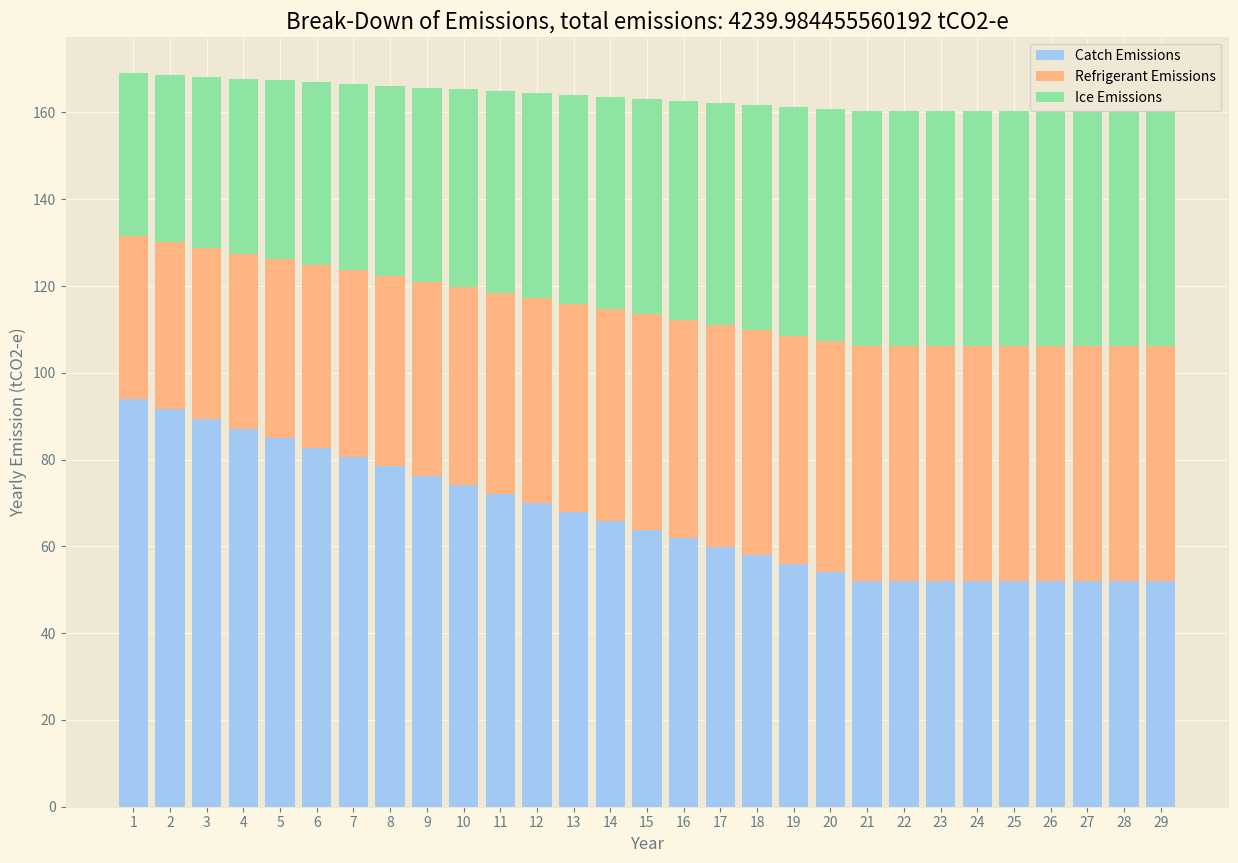
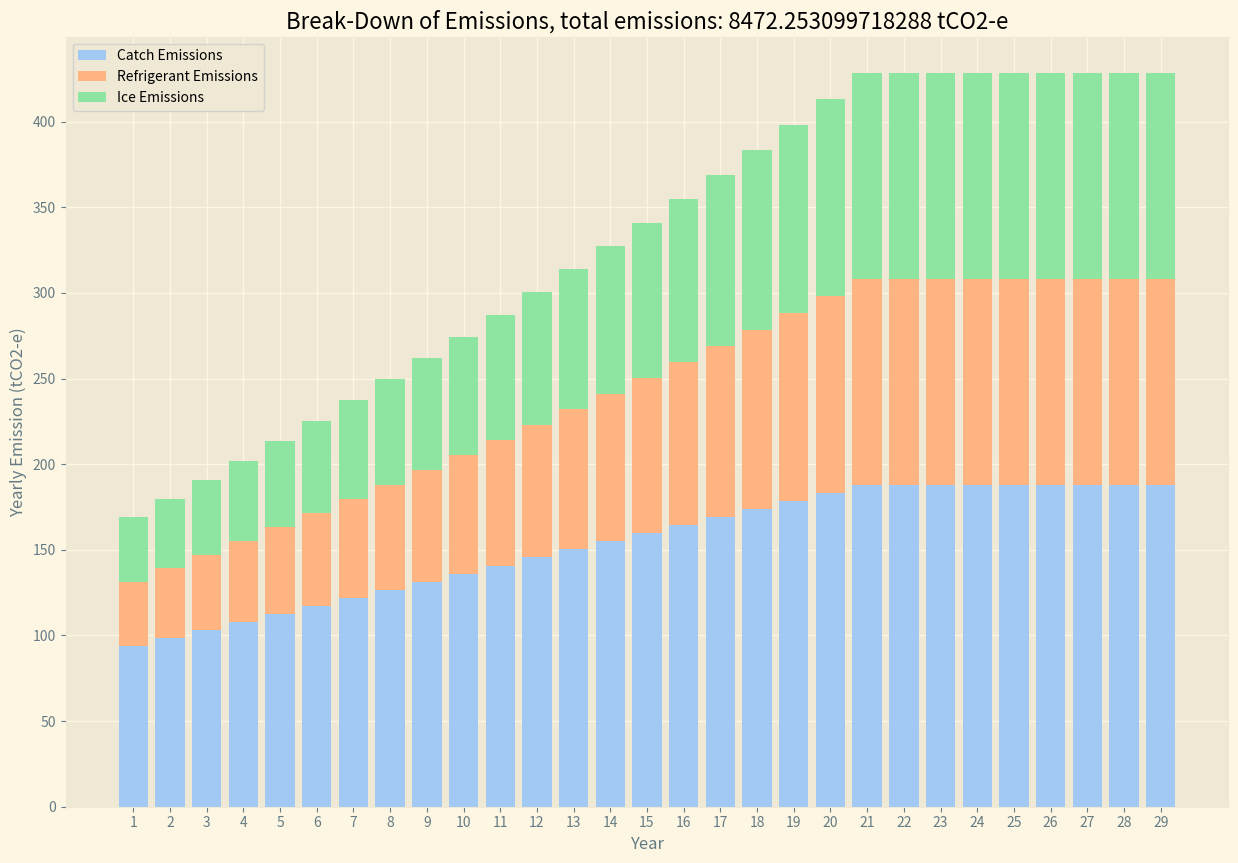

The matplotlib source for these figures, in order:
import math

def total_emissions_small_or_large_fisheries(time_impl, time_cap, rate_coefficient_w, rate_coefficient_wo, catch_start, catch_w, catch_wo, ef_diesel_default, ef_diesel_tier_2, fui_default, fui_start_tier_2, fui_w_tier_2, fui_wo_tier_2,  gwp_refrigerant_default,
                    gwp_refrigerant_tier_2, quantity_lost_refrigerant_default, quantity_lost_refrigerant_tier_2, percentage_refrigerant_start, percentage_refrigerant_w, 
                    percentage_refrigerant_wo, tonnes_ice_default, tonnes_ice_tier_2,  kwh_ice_per_tonne_default, kwh_ice_per_tonne_tier_2, operating_margin,
                    percentage_ice_start, percentage_ice_w, percentage_ice_wo):
    
    # SINGLE EMISSION CALCULATION FUNCTIONS AND SUPPORT FUNCTIONS
    
    def emissions_catch(catch_start, ef_diesel_default, ef_diesel_tier_2, fui_start):

        ef_diesel = ef_diesel_default if not ef_diesel_tier_2 else ef_diesel_tier_2

        ef_start = fui_start * ef_diesel / 1000

        annual_start = catch_start * ef_start
        
        return annual_start

    def emissions_refrigerant(gwp_refrigerant_default, gwp_refrigerant_tier_2, quantity_lost_refrigerant_default, quantity_lost_refrigerant_tier_2, catch_start, percentage_refrigerant_start):

        gwp_refrigerant = gwp_refrigerant_default if not gwp_refrigerant_tier_2 else gwp_refrigerant_tier_2
        quantity_lost_refrigerant = quantity_lost_refrigerant_default if not quantity_lost_refrigerant_tier_2 else quantity_lost_refrigerant_tier_2

        catch_with_refrigerant_start = catch_start * percentage_refrigerant_start

        annual_start = gwp_refrigerant * quantity_lost_refrigerant * catch_with_refrigerant_start / 1000

        return annual_start

    def emissions_ice(tonnes_ice_default, kwh_ice_per_tonne_default, operating_margin, kwh_ice_per_tonne_tier_2, tonnes_ice_tier_2, catch_start, percentage_ice_start):

        tonnes_ice = tonnes_ice_default if not tonnes_ice_tier_2 else tonnes_ice_tier_2
        kwh_ice_per_tonne = kwh_ice_per_tonne_default if not kwh_ice_per_tonne_tier_2 else kwh_ice_per_tonne_tier_2

        ice_ef = tonnes_ice * kwh_ice_per_tonne * operating_margin / 1000

        catch_with_refrigerant_start = catch_start * percentage_ice_start

        annual_start = ice_ef * catch_with_refrigerant_start 

        return annual_start

    """
    time_impl: project implementation time in years
    time_cap: project capitalization time in years
    rate_coefficient_w: obtained matching rate_type to reference table
    rate_coefficient_wo: obtained matching rate_type to reference table #### MISSING IN EXCEL
    catch_start: catch in tonnes at project start
    catch_w: catch in tonnes with project
    catch_wo: catch in tonnes without project
    ef_diesel_default: default diesel emission factor in tonnes CO2e per square metre. Obtained as average of value in IPCC B1739:B1741
    ef_diesel_tier_2: tier 2 value, expects None or Float
    fui_default: in DATABASE_FISH tab A6-K30 match fish category and gear category. If no exact match, match fish category and take column 'Not specified'
    fui_start_tier_2: tier 2 value, expects None or Float
    fui_w_tier_2: tier 2 value, expects None or Float
    fui_wo_tier_2: tier 2 value, expects None or Float
    gwp_refrigerant_default: default global warming potential of refrigerant, value is 1810 for both Small and Large Scale Fisheries
    gwp_refrigerant_tier_2: tier 2 value, expects None or Float
    quantity_lost_refrigerant_default: default quantity of refrigerant lost, value is 0.48734 for Large Scale Fisheries and 0.083 for Small Scale Fisheries
    quantity_lost_refrigerant_tier_2: tier 2 value, expects None or Float
    percentage_refrigerant_start: percentage of catch with refrigerant at start
    percentage_refrigerant_w: percentage of catch with refrigerant with project
    percentage_refrigerant_wo: percentage of catch with refrigerant without project
    tonnes_ice_default: tonne of ice per tonne of catch, 2.8 for Small Scale Fisheries and for Large Scale Fisheries
    tonnes_ice_tier_2: tier 2 value, expects None or Float
    kwh_ice_per_tonne_default: kWh of electricity per tonne of ice, 60 for Small Scale Fisheries for Large Scale Fisheries
    kwh_ice_per_tonne_tier_2: tier 2 value, expects None or Float
    operating_margin: obtained from table in Elec! A2-F252. Match is to be done on tier 2 value COUNTRY OF ORIGIN (front end input in module) if present, if not on Country_selected (global variable in excel for reference) in 1.Description
    percentage_ice_start: percentage of catch preserved with ice at start
    percentage_ice_w: percentage of catch preserved with ice with project
    percentage_ice_wo: percentage of catch preserved with ice without project
    """


    rate_type = 'D'

    units_catch_w = calculate_unit_distribution(rate_type, catch_start, catch_w, time_impl, time_cap)
    units_catch_wo = calculate_unit_distribution(rate_type, catch_start, catch_wo, time_impl, time_cap)

    units_refrigerant_w = calculate_unit_distribution(rate_type, percentage_refrigerant_start, percentage_refrigerant_w, time_impl, time_cap)
    units_refrigerant_wo = calculate_unit_distribution(rate_type, percentage_refrigerant_start, percentage_refrigerant_wo, time_impl, time_cap)

    units_ice_w = calculate_unit_distribution(rate_type,  percentage_ice_start, percentage_ice_w, time_impl, time_cap)
    units_ice_wo = calculate_unit_distribution(rate_type,  percentage_ice_start, percentage_ice_wo, time_impl, time_cap)

    units_fui_w = calculate_unit_distribution(rate_type, fui_default, fui_w_tier_2, time_impl, time_cap)
    units_fui_wo = calculate_unit_distribution(rate_type, fui_default, fui_wo_tier_2, time_impl, time_cap)


    emissions_catch_w = []
    emissions_catch_wo = []
    emissions_refrigerant_w = []
    emissions_refrigerant_wo = []
    emissions_ice_w = []
    emissions_ice_wo = []

    for i in range(0, len(units_fui_w)):

        emissions_catch_w.append(emissions_catch(units_catch_w[i], ef_diesel_default, ef_diesel_tier_2, units_fui_w[i]))
        emissions_catch_wo.append(emissions_catch(units_catch_wo[i], ef_diesel_default, ef_diesel_tier_2, units_fui_wo[i]))

        emissions_refrigerant_w.append(emissions_refrigerant(gwp_refrigerant_default, gwp_refrigerant_tier_2, quantity_lost_refrigerant_default, quantity_lost_refrigerant_tier_2, units_catch_w[i], units_refrigerant_w[i]))
        emissions_refrigerant_wo.append(emissions_refrigerant(gwp_refrigerant_default, gwp_refrigerant_tier_2, quantity_lost_refrigerant_default, quantity_lost_refrigerant_tier_2, units_catch_wo[i], units_refrigerant_wo[i]))

        emissions_ice_w.append(emissions_ice(tonnes_ice_default, kwh_ice_per_tonne_default, operating_margin, kwh_ice_per_tonne_tier_2, tonnes_ice_tier_2, units_catch_w[i], units_ice_w[i]))
        emissions_ice_wo.append(emissions_ice(tonnes_ice_default, kwh_ice_per_tonne_default, operating_margin, kwh_ice_per_tonne_tier_2, tonnes_ice_tier_2, units_catch_wo[i], units_ice_wo[i]))

    total_w = sum(emissions_catch_w) + sum(emissions_refrigerant_w) + sum(emissions_ice_w)
    total_wo = sum(emissions_catch_wo) + sum(emissions_refrigerant_wo) + sum(emissions_ice_wo)

    ice = sum(emissions_ice_w)
    refrigerant = sum(emissions_refrigerant_w)
    catch = sum(emissions_catch_w)

    ice_wo = sum(emissions_ice_wo)
    refrigerant_wo = sum(emissions_refrigerant_wo)
    catch_wo_project = sum(emissions_catch_wo)

    yearly_breakdown(emissions_catch_w, emissions_refrigerant_w, emissions_refrigerant_w, 'with_project', total_w)
    yearly_breakdown(emissions_catch_wo, emissions_refrigerant_wo, emissions_refrigerant_wo, 'without_project', total_wo)

                                                                             
    return total_w, total_wo, total_w - total_wo

def total_inland_coastal_aquaculture(production_start, production_w, nitrous_ef_default, nitrous_ef_tier_2, nitrous_constant, time_impl, time_cap, rate_coefficient_w, rate_coefficient_wo, production_wo,feed_start, feed_w, ef_feed_default, ef_feed_tier_2, feed_wo):

    # INTERMEDIATE FUNCTIONS AND SUPPORT FUNCTIONS
    def nitrous_emissions(production_start, production_end, nitrous_ef_default, nitrous_ef_tier_2, nitrous_constant, time_impl, time_cap, rate_coefficient):

        # this function is the same as flooded rice ch4 calculation, that's why it says area
        def time_dependency(area_start, area, rate_coefficient, time_impl, time_cap):
            if area > area_start:
                return time_cap + time_impl * rate_coefficient
            else:
                return time_impl * (1 - rate_coefficient)

        nitrous_ef = nitrous_ef_default if not nitrous_ef_tier_2 else nitrous_ef_tier_2
        nitrous_ef_production = nitrous_ef * 44/28 * nitrous_constant

        nitrous_emissions_end = production_end * nitrous_ef_production
        nitrous_emissions_start = production_start * nitrous_ef_production

        total_nitrous = (min(nitrous_emissions_start, nitrous_emissions_end) * (time_cap + time_impl) + abs(nitrous_emissions_end - nitrous_emissions_start) * time_dependency(nitrous_emissions_start, nitrous_emissions_end, rate_coefficient, time_impl, time_cap))
        
        return total_nitrous

    def feed_emissions (feed_start, feed_end, ef_feed_default, ef_feed_tier_2, time_impl, time_cap, rate_coefficient):

        # this function is the same as flooded rice ch4 calculation, that's why it says area
        def time_dependency(area_start, area, rate_coefficient, time_impl, time_cap):
            if area > area_start:
                return time_cap + time_impl * rate_coefficient
            else:
                return time_impl * (1 - rate_coefficient)

        ef_feed = ef_feed_default if not ef_feed_tier_2 else ef_feed_tier_2

        annual_feed_end = feed_end * ef_feed
        annual_feed_start = feed_start * ef_feed

        total_feed = (min(annual_feed_start, annual_feed_end) * (time_cap + time_impl) + abs(annual_feed_start - annual_feed_end) * time_dependency(annual_feed_start, annual_feed_end, rate_coefficient, time_impl, time_cap))

        return total_feed

    """
    production_start: front end input
    production_w: front end input
    nitrous_ef_default: fixed value 0.00169
    nitrous_ef_tier_2: tier 2 value, expects float or none
    nitrous_constant: input in 1.Description
    time_impl: implementation time
    time_cap: cap time
    rate_coefficient_w: rate coefficient
    rate_coefficient_wo: rate coefficient # MISSING IN EXCEL REFERENCE
    production_wo: front end input
    feed_start: front end input
    feed_w: front end input
    ef_feed_default: fixed value 0
    ef_feed_tier_2: tier 2 value, expects float or none
    feed_wo: front end input
    """

    nitrous_emissions_w = nitrous_emissions(production_start, production_w, nitrous_ef_default, nitrous_ef_tier_2, nitrous_constant, time_impl, time_cap, rate_coefficient_w)
    nitrous_emissions_wo = nitrous_emissions(production_start, production_wo, nitrous_ef_default, nitrous_ef_tier_2, nitrous_constant, time_impl, time_cap, rate_coefficient_wo)

    feed_emissions_w = feed_emissions(feed_start, feed_w, ef_feed_default, ef_feed_tier_2, time_impl, time_cap, rate_coefficient_w)
    feed_emissions_wo = feed_emissions(feed_start, feed_wo, ef_feed_default, ef_feed_tier_2, time_impl, time_cap, rate_coefficient_wo)

    total_w = nitrous_emissions_w + feed_emissions_w
    total_wo = nitrous_emissions_wo + feed_emissions_wo

    return total_w, total_wo, total_w - total_wo

def calculate_unit_distribution(rate_type, units_start ,units_end, time_impl, time_cap):

    if rate_type == 'D':

        """
        With a linear rate type we can consider yearly emissions to go from an annual emission value at time 0 to an final annual emissions value in a time period of time_impl years. 
        The emissions then remain constant throughout all capitalization years (time_cap).
        In order to evaluate how this happens in a linear matter we can consider the slope of the line that connects the two points (0, units_start) and (time_impl, units_end).
        Below we can see how m is calculated, with m representing the slope of the line. after that the values of emissions at each year are calculated by using the formula y = mx + b, where m is the slope of the line and b is the y-intercept.

        The total emissions can then be calculated as the integral between year[i] and year[i+1] of the function y = mx + b, where m is the slope of the line and b is the y-intercept, to which we add the emissions at the year [i+1] if increasing


        | annual_emissions
        |
        |\
        | \
        |  \
        |   \
        |    \
        |     \ ________________________________
        --------------------------------------------> time
               | time implementation            | time capitalization
        """


        m = math.atan((units_end - units_start) / time_impl)
        y = [math.tan(m) * i + units_start for i in range(0, time_impl +1)]


        y.extend([units_end for i in range(0, time_cap -1)])

    return y


import numpy as np
import matplotlib.pyplot as plt
import seaborn as sns

def get_cumulated_array(data, **kwargs):
    cum = data.clip(**kwargs)
    cum = np.cumsum(cum, axis=0)
    d = np.zeros(np.shape(data))
    d[1:] = cum[:-1]
    return d  

def yearly_breakdown(catch, refrigerant, ice, w_wo, total):

    plt.style.use('Solarize_Light2')

    years = range(len(catch))
    data = np.array([catch, refrigerant, ice])

    data_shape = np.shape(data)

    cumulated_data = get_cumulated_array(data, min=0)
    cumulated_data_neg = get_cumulated_array(data, max=0)

    # Re-merge negative and positive data.
    row_mask = (data<0)
    cumulated_data[row_mask] = cumulated_data_neg[row_mask]
    data_stack = cumulated_data

    names = ['Catch Emissions', 'Refrigerant Emissions', 'Ice Emissions']

    fig = plt.figure(figsize =(15, 10))
    ax = plt.subplot(111)

    color_palette = sns.color_palette('pastel')

    for i in np.arange(0, data_shape[0]):
        ax.bar(np.arange(data_shape[1]), data[i], bottom=data_stack[i], color=color_palette[i], label = names[i])
    
    plt.xlabel('Year')
    plt.xticks(years, [str(i + 1) for i in years])

    plt.ylabel('Yearly Emission (tCO2-e)')
    plt.legend()
    plt.title('Break-Down of Emissions, total emissions: ' + str(total) + ' tCO2-e')

    plt.savefig(f'yearly_breakdown_{w_wo}_parameters.png')


em = total_emissions_small_or_large_fisheries(20, 9, 0.5, 0.5, 500, 450, 1000, 2.5722345860000, None, 73, None, 45, 73, 1810, None, 0.083, None, 0.5, 0.8, 0.8, 2.8, None, 60,  None, 0.573978947, 0.5, 0.8, 0.7)
print(em)


# em = total_inland_coastal_aquaculture(757, 213, 0.00169, None, 265, 20, 9, 0.5, 0.5, 45, 500, 453, 0, None, 456)
# print(em)
